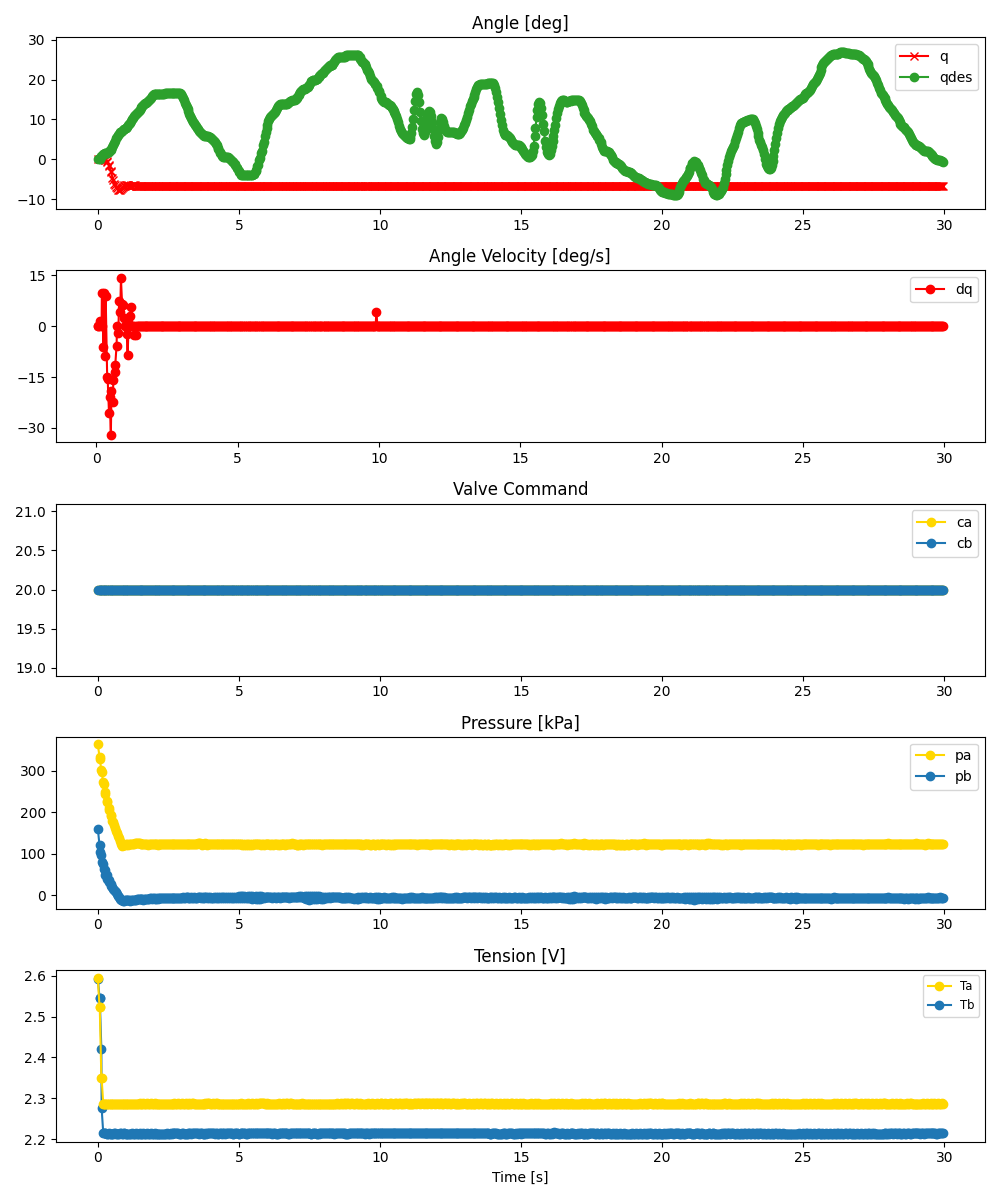

Values plotted in this chart, from the file beside it:
ms, valve_a_pct, valve_b_pct, q_des, pid_u, adc0_raw, adc0_volt, adc0_kpa, adc1_raw, adc1_volt, adc1_kpa, tension_0x2B, tension_0x2A, enc_deg
0, 20.0, 20.0, 0.0, , 2796, 3.414, 363.3, 1679, 2.05, 159.7, 2.593, 2.596, -0.009252
59, 20.0, 20.0, 0.1407, , 2626, 3.206, 332.3, 1462, 1.785, 120.2, 2.546, 2.523, -0.009252
68, 20.0, 20.0, 0.2009, , 2607, 3.183, 328.8, 1368, 1.67, 103, 2.546, 2.523, -0.009252
125, 20.0, 20.0, 0.7891, , 2456, 2.999, 301.3, 1327, 1.62, 95.58, 2.42, 2.349, 0.07864
134, 20.0, 20.0, 0.8853, , 2428, 2.965, 296.2, 1240, 1.514, 79.72, 2.276, 2.349, 0.07864
192, 20.0, 20.0, 1.255, , 2297, 2.805, 272.3, 1213, 1.481, 74.8, 2.215, 2.286, 0.07864
201, 20.0, 20.0, 1.323, , 2266, 2.767, 266.7, 1144, 1.397, 62.23, 2.215, 2.286, 0.1665
258, 20.0, 20.0, 1.56, , 2164, 2.642, 248.1, 1128, 1.377, 59.31, 2.215, 2.287, -0.185
267, 20.0, 20.0, 1.585, , 2143, 2.617, 244.3, 1074, 1.311, 49.47, 2.215, 2.287, -0.09714
326, 20.0, 20.0, 1.67, , 2051, 2.504, 227.5, 1065, 1.3, 47.83, 2.214, 2.286, -0.6245
336, 20.0, 20.0, 1.678, , 2030, 2.479, 223.7, 1015, 1.239, 38.72, 2.214, 2.286, -0.5366
389, 20.0, 20.0, 1.877, , 1948, 2.379, 208.7, 1006, 1.228, 37.08, 2.213, 2.286, -1.328
406, 20.0, 20.0, 1.981, , 1930, 2.357, 205.5, 970, 1.184, 30.52, 2.214, 2.286, -1.591
454, 20.0, 20.0, 2.308, , 1864, 2.276, 193.4, 950, 1.16, 26.87, 2.213, 2.286, -2.822
475, 20.0, 20.0, 2.484, , 1849, 2.258, 190.7, 927, 1.132, 22.68, 2.213, 2.286, -3.261
519, 20.0, 20.0, 3.111, , 1785, 2.179, 179, 904, 1.104, 18.49, 2.213, 2.286, -4.667
542, 20.0, 20.0, 3.49, , 1774, 2.166, 177, 887, 1.083, 15.39, 2.214, 2.286, -5.107
585, 20.0, 20.0, 4.157, , 1724, 2.105, 167.9, 874, 1.067, 13.02, 2.214, 2.286, -6.074
607, 20.0, 20.0, 4.526, , 1693, 2.067, 162.3, 850, 1.038, 8.649, 2.214, 2.286, -6.425
652, 20.0, 20.0, 5.317, , 1650, 2.015, 154.4, 837, 1.022, 6.28, 2.213, 2.286, -7.041
675, 20.0, 20.0, 5.629, , 1627, 1.987, 150.2, 811, 0.9902, 1.542, 2.213, 2.286, -7.304
719, 20.0, 20.0, 6.088, , 1578, 1.927, 141.3, 796, 0.9719, -1.191, 2.214, 2.286, -7.568
742, 20.0, 20.0, 6.336, , 1554, 1.897, 136.9, 774, 0.9451, -5.201, 2.214, 2.286, -7.568
785, 20.0, 20.0, 6.737, , 1515, 1.85, 129.8, 755, 0.9219, -8.663, 2.214, 2.286, -7.656
809, 20.0, 20.0, 6.926, , 1483, 1.811, 124, 734, 0.8962, -12.49, 2.214, 2.285, -7.48
851, 20.0, 20.0, 7.217, , 1458, 1.78, 119.4, 733, 0.895, -12.67, 2.213, 2.286, -7.304
876, 20.0, 20.0, 7.347, , 1459, 1.781, 119.6, 726, 0.8864, -13.95, 2.213, 2.286, -6.953
916, 20.0, 20.0, 7.515, , 1461, 1.784, 120, 736, 0.8987, -12.13, 2.215, 2.287, -6.689
944, 20.0, 20.0, 7.619, , 1459, 1.781, 119.6, 726, 0.8864, -13.95, 2.214, 2.286, -6.513
982, 20.0, 20.0, 7.815, , 1475, 1.801, 122.5, 736, 0.8987, -12.13, 2.213, 2.286, -6.425
1012, 20.0, 20.0, 7.976, , 1470, 1.795, 121.6, 738, 0.9011, -11.76, 2.213, 2.286, -6.425
1045, 20.0, 20.0, 8.185, , 1477, 1.803, 122.9, 732, 0.8938, -12.85, 2.213, 2.287, -6.425
1081, 20.0, 20.0, 8.506, , 1471, 1.796, 121.8, 737, 0.8999, -11.94, 2.213, 2.286, -6.513
1112, 20.0, 20.0, 8.795, , 1476, 1.802, 122.7, 734, 0.8962, -12.49, 2.213, 2.286, -6.777
1148, 20.0, 20.0, 9.169, , 1473, 1.799, 122.2, 730, 0.8913, -13.22, 2.213, 2.287, -6.777
1179, 20.0, 20.0, 9.577, , 1482, 1.81, 123.8, 738, 0.9011, -11.76, 2.213, 2.287, -6.689
1214, 20.0, 20.0, 10.03, , 1478, 1.805, 123.1, 737, 0.8999, -11.94, 2.214, 2.286, -6.689
1245, 20.0, 20.0, 10.42, , 1481, 1.808, 123.6, 733, 0.895, -12.67, 2.213, 2.286, -6.513
1281, 20.0, 20.0, 10.79, , 1483, 1.811, 124, 737, 0.8999, -11.94, 2.214, 2.286, -6.513
1312, 20.0, 20.0, 11.12, , 1485, 1.813, 124.4, 735, 0.8974, -12.31, 2.214, 2.286, -6.513
1347, 20.0, 20.0, 11.45, , 1489, 1.818, 125.1, 740, 0.9035, -11.4, 2.215, 2.286, -6.601
1380, 20.0, 20.0, 11.71, , 1490, 1.819, 125.3, 744, 0.9084, -10.67, 2.213, 2.286, -6.601
1414, 20.0, 20.0, 11.97, , 1490, 1.819, 125.3, 744, 0.9084, -10.67, 2.213, 2.286, -6.689
1446, 20.0, 20.0, 12.2, , 1494, 1.824, 126, 749, 0.9145, -9.756, 2.213, 2.286, -6.689
1479, 20.0, 20.0, 12.44, , 1485, 1.813, 124.4, 744, 0.9084, -10.67, 2.215, 2.287, -6.689
1514, 20.0, 20.0, 12.77, , 1482, 1.81, 123.8, 749, 0.9145, -9.756, 2.213, 2.286, -6.689
1546, 20.0, 20.0, 13.09, , 1483, 1.811, 124, 748, 0.9133, -9.939, 2.213, 2.286, -6.689
1581, 20.0, 20.0, 13.44, , 1481, 1.808, 123.6, 751, 0.917, -9.392, 2.213, 2.286, -6.689
1612, 20.0, 20.0, 13.63, , 1480, 1.807, 123.5, 743, 0.9072, -10.85, 2.215, 2.288, -6.689
1647, 20.0, 20.0, 13.87, , 1481, 1.808, 123.6, 749, 0.9145, -9.756, 2.213, 2.286, -6.689
1679, 20.0, 20.0, 14.04, , 1480, 1.807, 123.5, 756, 0.9231, -8.481, 2.213, 2.286, -6.689
1713, 20.0, 20.0, 14.22, , 1482, 1.81, 123.8, 753, 0.9194, -9.027, 2.213, 2.286, -6.689
1748, 20.0, 20.0, 14.41, , 1477, 1.803, 122.9, 753, 0.9194, -9.027, 2.215, 2.288, -6.689
1779, 20.0, 20.0, 14.57, , 1470, 1.795, 121.6, 752, 0.9182, -9.21, 2.213, 2.285, -6.689
1812, 20.0, 20.0, 14.78, , 1478, 1.805, 123.1, 756, 0.9231, -8.481, 2.213, 2.286, -6.689
1847, 20.0, 20.0, 15.09, , 1476, 1.802, 122.7, 759, 0.9267, -7.934, 2.213, 2.286, -6.689
1880, 20.0, 20.0, 15.44, , 1478, 1.805, 123.1, 759, 0.9267, -7.934, 2.214, 2.288, -6.689
1913, 20.0, 20.0, 15.79, , 1476, 1.802, 122.7, 756, 0.9231, -8.481, 2.213, 2.286, -6.689
1947, 20.0, 20.0, 16.11, , 1478, 1.805, 123.1, 760, 0.928, -7.752, 2.213, 2.286, -6.689
1979, 20.0, 20.0, 16.33, , 1478, 1.805, 123.1, 757, 0.9243, -8.299, 2.213, 2.286, -6.689
... 839 more rows
